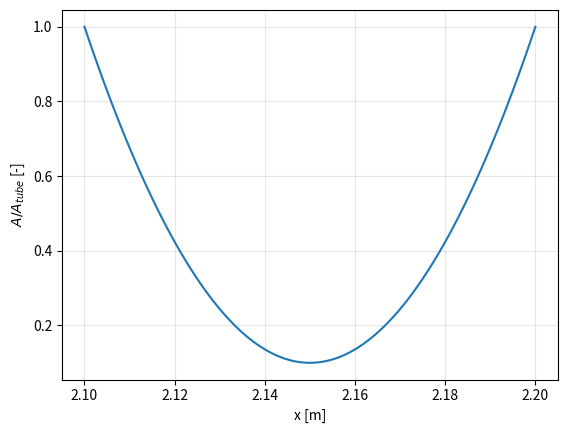

Python code for this plot:
import numpy as np
import matplotlib.pyplot as plt

"""
GENERATE CSV FILE FOR A NOZZLE DESCRIBED BY A PARABOLIC SHAPE, WITH INLET AND OUTLET SECTION AREA OF SIZE 1, AND THROTTLE SECTION IN THE MIDDLE BETWEEN INLET AND OUTLET
"""

xStart = 2.1            # axial coordinate of nozzle inlet (same reference of the tube)
xEnd = 2.2              # axial coordinate of nozzle outlet (same reference of the tube)
A_throat = 0.1          # throat area of the nozzle (normalized by area of the tube)
nPoints = 100           # number of points to describe the nozzle shape in the csv file


x = np.linspace(xStart, xEnd, nPoints)
Acoeff = -4*(A_throat-1)
Bcoeff = -Acoeff
Ccoeff = 1
z = (x-x[0])/(x[-1]-x[0])
Area = Acoeff*z**2 + Bcoeff*z + Ccoeff

# PLOT THE NOZZLE SHAPE
plt.figure()
plt.plot(x, Area)
plt.xlabel('x [m]')
plt.ylabel(r'$A/A_{tube}$ [-]')
plt.grid(alpha=.3)

with open('nozzle.csv', 'w') as file:
    file.write('x,A\n')
    for i in range(len(x)):
        file.write('%.6f,%.6f\n' %(x[i], Area[i]))

plt.show()
